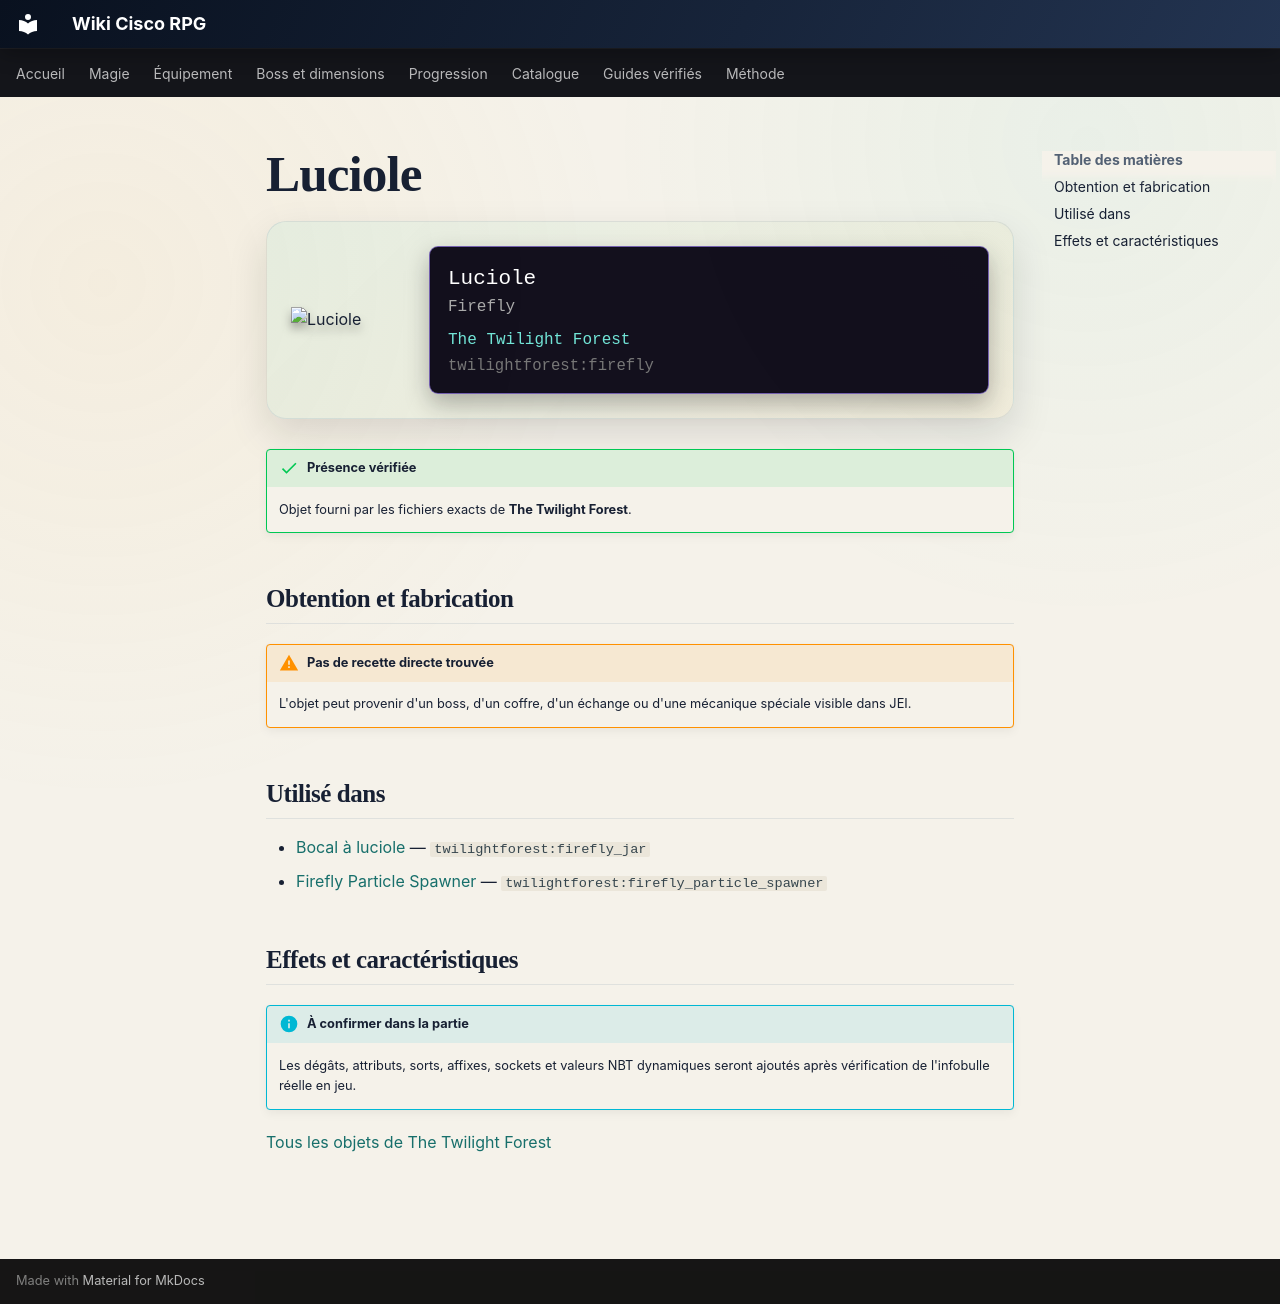

repository: Kloups-Dev/wiki-cisco-rpg · page: catalogue/objets/twilightforest/firefly/index.html · generator: mkdocs

# Luciole

<div class="mc-item-showcase">
<img class="mc-item-icon" src="../../../../assets/generated/items/twilightforest/firefly.png" alt="Luciole">
<div class="mc-tooltip-card">
<div class="mc-tooltip-card__name">Luciole</div>
<div class="mc-tooltip-card__alias">Firefly</div>
<div class="mc-tooltip-card__mod">The Twilight Forest</div>
<div class="mc-tooltip-card__id">twilightforest:firefly</div>
</div>
</div>

!!! success "Présence vérifiée"
    Objet fourni par les fichiers exacts de **The Twilight Forest**.

## Obtention et fabrication

!!! warning "Pas de recette directe trouvée"
    L'objet peut provenir d'un boss, d'un coffre, d'un échange ou d'une mécanique spéciale visible dans JEI.

## Utilisé dans

- [Bocal à luciole](../../../catalogue/objets/twilightforest/firefly_jar.md) — <code>twilightforest:firefly_jar</code>
- [Firefly Particle Spawner](../../../catalogue/objets/twilightforest/firefly_particle_spawner.md) — <code>twilightforest:firefly_particle_spawner</code>

## Effets et caractéristiques

!!! info "À confirmer dans la partie"
    Les dégâts, attributs, sorts, affixes, sockets et valeurs NBT dynamiques seront ajoutés après vérification de l'infobulle réelle en jeu.

[Tous les objets de The Twilight Forest](../../../contenu/twilight-forest.md)
